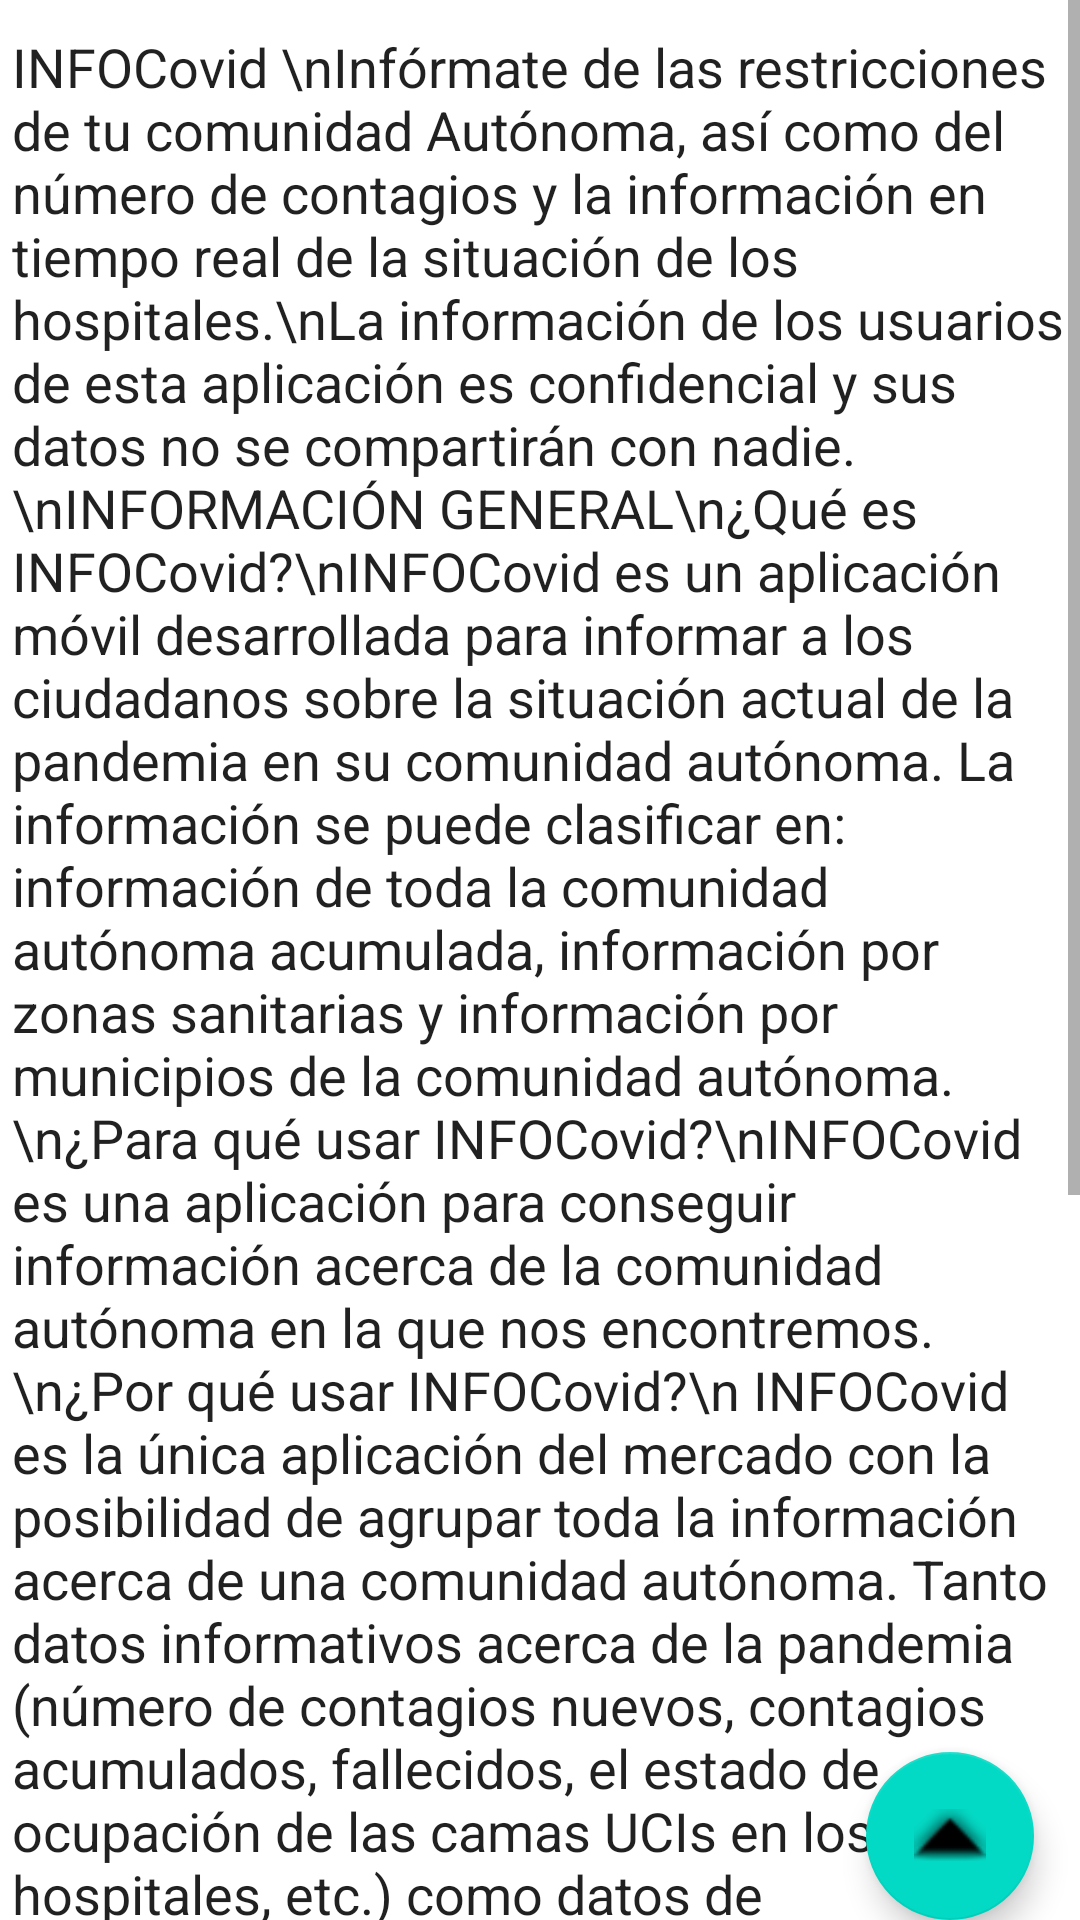

Produce the Android XML layout that renders to this screen, including the resource entries it uses.
<!-- AndroidManifest.xml: application theme Theme.InfoCOVID -->
<!-- res/layout/fragment_help.xml -->
<?xml version="1.0" encoding="utf-8"?>
<FrameLayout xmlns:android="http://schemas.android.com/apk/res/android"
    xmlns:app="http://schemas.android.com/apk/res-auto"
    xmlns:tools="http://schemas.android.com/tools"
    android:layout_width="match_parent"
    android:layout_height="match_parent"
    tools:context=".View.HelpFragment">

    

    <androidx.constraintlayout.widget.ConstraintLayout
        android:layout_width="match_parent"
        android:layout_height="match_parent">

        <com.google.android.material.floatingactionbutton.FloatingActionButton
            android:id="@+id/floatingActionButton"
            android:layout_width="wrap_content"
            android:layout_height="wrap_content"
            android:clickable="true"
            android:src="@android:drawable/arrow_up_float"
            app:layout_constraintBottom_toBottomOf="parent"
            app:layout_constraintEnd_toEndOf="parent"
            app:layout_constraintHorizontal_bias="0.95"
            app:layout_constraintStart_toStartOf="parent" />

        <ScrollView
            android:id="@+id/scrollhelp"
            android:layout_width="match_parent"
            android:layout_height="wrap_content"
            app:layout_constraintBottom_toBottomOf="parent"
            app:layout_constraintEnd_toEndOf="parent"
            app:layout_constraintHorizontal_bias="0.0"
            app:layout_constraintStart_toStartOf="parent"
            app:layout_constraintTop_toTopOf="parent"
            app:layout_constraintVertical_bias="0.0">

            <EditText
                android:id="@+id/editTextTextMultiLine"
                android:layout_width="match_parent"
                android:layout_height="wrap_content"
                android:ems="10"
                android:gravity="start|top"
                android:inputType="textMultiLine"
                android:text="INFOCovid \nInfórmate de las restricciones de tu comunidad Autónoma, así como del número de contagios y la información en tiempo real de la situación de los hospitales.\nLa información de los usuarios de esta aplicación es confidencial y sus datos no se compartirán con nadie.\nINFORMACIÓN GENERAL\n¿Qué es INFOCovid?\nINFOCovid es un aplicación móvil desarrollada para informar a los ciudadanos sobre la situación actual de la pandemia en su comunidad autónoma. La información se puede clasificar en: información de toda la comunidad autónoma acumulada, información por zonas sanitarias y información por municipios de la comunidad autónoma.\n¿Para qué usar INFOCovid?\nINFOCovid es una aplicación para conseguir información acerca de la comunidad autónoma en la que nos encontremos.\n¿Por qué usar INFOCovid?\n INFOCovid es la única aplicación del mercado con la posibilidad de agrupar toda la información acerca de una comunidad autónoma. Tanto datos informativos acerca de la pandemia (número de contagios nuevos, contagios acumulados, fallecidos, el estado de ocupación de las camas UCIs en los hospitales, etc.) como datos de restricciones (acerca de posibles estados de alarma, restricciones por zonas sanitarias, etc.). Estos datos se mostraran de forma acumulada por semanas, y en tiempo real, actualizándose diariamente.\nCÓMO USAR INFOCovid\nINFOCovid tiene una pantalla para acceder a la cuenta creada por el usuario, o para crear una cuenta nueva. Una vez que el usuario haya accedido a la cuenta tiene una pagina de inicio. Desde ahí, puede navegar a las pantallas de: ajustes, en la que podrá hacer cambios en su cuenta; manual de uso, en la que podrá ver preguntas frecuentes acerca de la aplicación, y cómo funciona, y una pantalla de datos donde se presentarán los datos, acumulados, por municipios y por zonas sanitarias." />
        </ScrollView>

    </androidx.constraintlayout.widget.ConstraintLayout>

</FrameLayout>
<!-- resources referenced by this layout -->
<resources>
  <style name="Theme.InfoCOVID" parent="Theme.MaterialComponents.DayNight.DarkActionBar">
          
          <item name="colorPrimary">@color/purple_500</item>
          <item name="colorPrimaryVariant">@color/purple_700</item>
          <item name="colorOnPrimary">@color/white</item>
          
          <item name="colorSecondary">@color/teal_200</item>
          <item name="colorSecondaryVariant">@color/teal_700</item>
          <item name="colorOnSecondary">@color/black</item>
          
          <item name="android:statusBarColor" tools:targetApi="l">?attr/colorPrimaryVariant</item>
          
      </style>
  <color name="purple_500">#404040</color>
  <color name="purple_700">#6B6B6B</color>
  <color name="white">#FFFFFFFF</color>
  <color name="teal_200">#6B6B6B</color>
  <color name="teal_700">#6B6B6B</color>
  <color name="black">#FF000000</color>
</resources>
